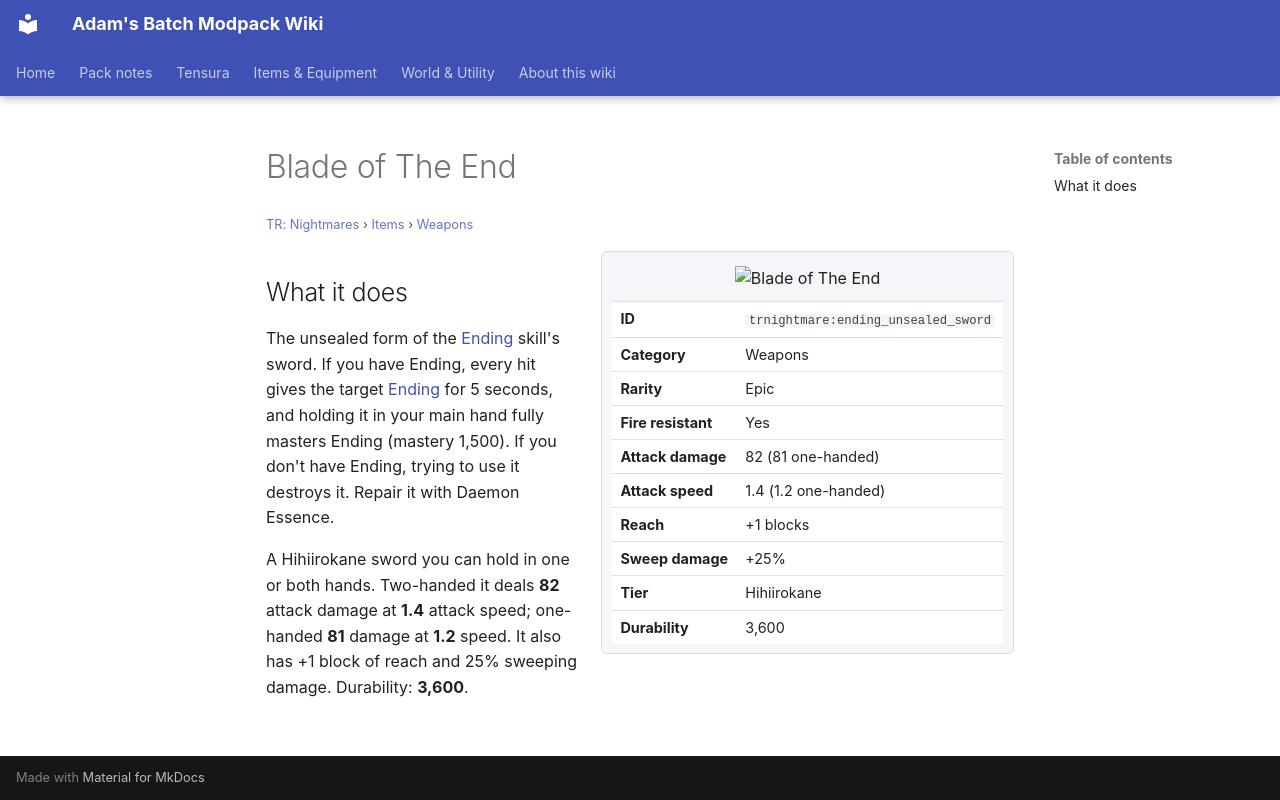

repository: Proteus-Nell/Adams-Batch-MC-Modpack-Wiki · page: tr-nightmares/items/weapons/ending-unsealed-sword/index.html · generator: mkdocs

# Blade of The End

<small>[TR: Nightmares](../../index.md) &rsaquo; [Items](../index.md) &rsaquo; [Weapons](index.md)</small>

<div class="infobox" markdown>

![Blade of The End](../../../assets/icons/trnightmare/item/ending_unsealed_sword.png)

| | |
|---|---|
| **ID** | `trnightmare:ending_unsealed_sword` |
| **Category** | Weapons |
| **Rarity** | Epic |
| **Fire resistant** | Yes |
| **Attack damage** | 82 (81 one-handed) |
| **Attack speed** | 1.4 (1.2 one-handed) |
| **Reach** | +1 blocks |
| **Sweep damage** | +25% |
| **Tier** | Hihiirokane |
| **Durability** | 3,600 |

</div>

## What it does

The unsealed form of the [Ending](../../abilities/unique-skills/ending.md) skill's sword. If you have Ending, every hit gives the target [Ending](../../effects/ending.md) for 5 seconds, and holding it in your main hand fully masters Ending (mastery 1,500). If you don't have Ending, trying to use it destroys it. Repair it with Daemon Essence.

A Hihiirokane sword you can hold in one or both hands. Two-handed it deals **82** attack damage at **1.4** attack speed; one-handed **81** damage at **1.2** speed. It also has +1 block of reach and 25% sweeping damage. Durability: **3,600**.
